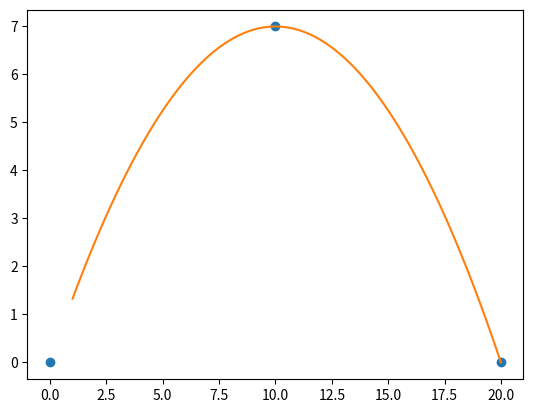

Write the Python code that produced this figure.
import numpy as np
import matplotlib.pyplot as plt
from scipy.interpolate import *
# muitas estruturas de construção são baseadas em uma parábola. Obtenha graficamente a parábola relacionada à estrutura de uma ponte que tem 20 metros de comprimento e 7 metros de altura
x=[0,10,20]
y=[0,7,0]
f=interp1d(x,y,kind='quadratic')
l=lagrange(x,y) # função interpoladora
xi=np.linspace(1,20,100)
yi=f(xi)
plt.plot(x,y,'o')
plt.plot(xi,yi)
print(l) # polinômio y=-0.07x²+1.4x
plt.show()
